The GitHub repository Shabinaja/roboflow-sugarcane-diseases contains a labelled image folder "CNN classification of sugracane diseases" with 5 categories: healthy, red rot, ring spot, rust, smut. Examples follow, each with its label.

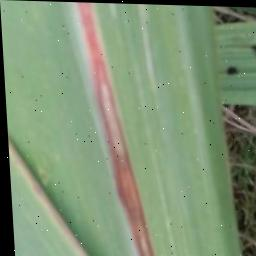
Label: red rot

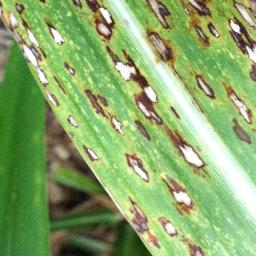
Label: ring spot

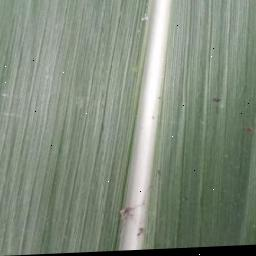
Label: healthy

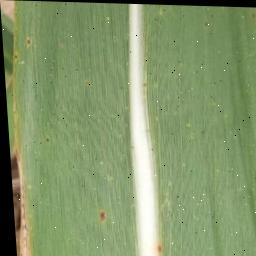
Label: rust

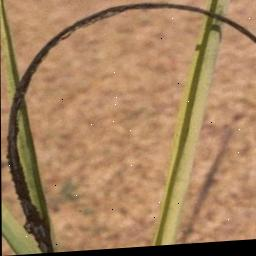
Label: smut

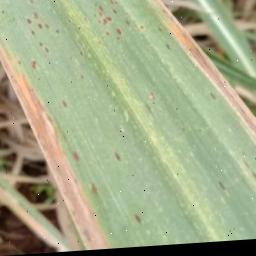
Label: rust
